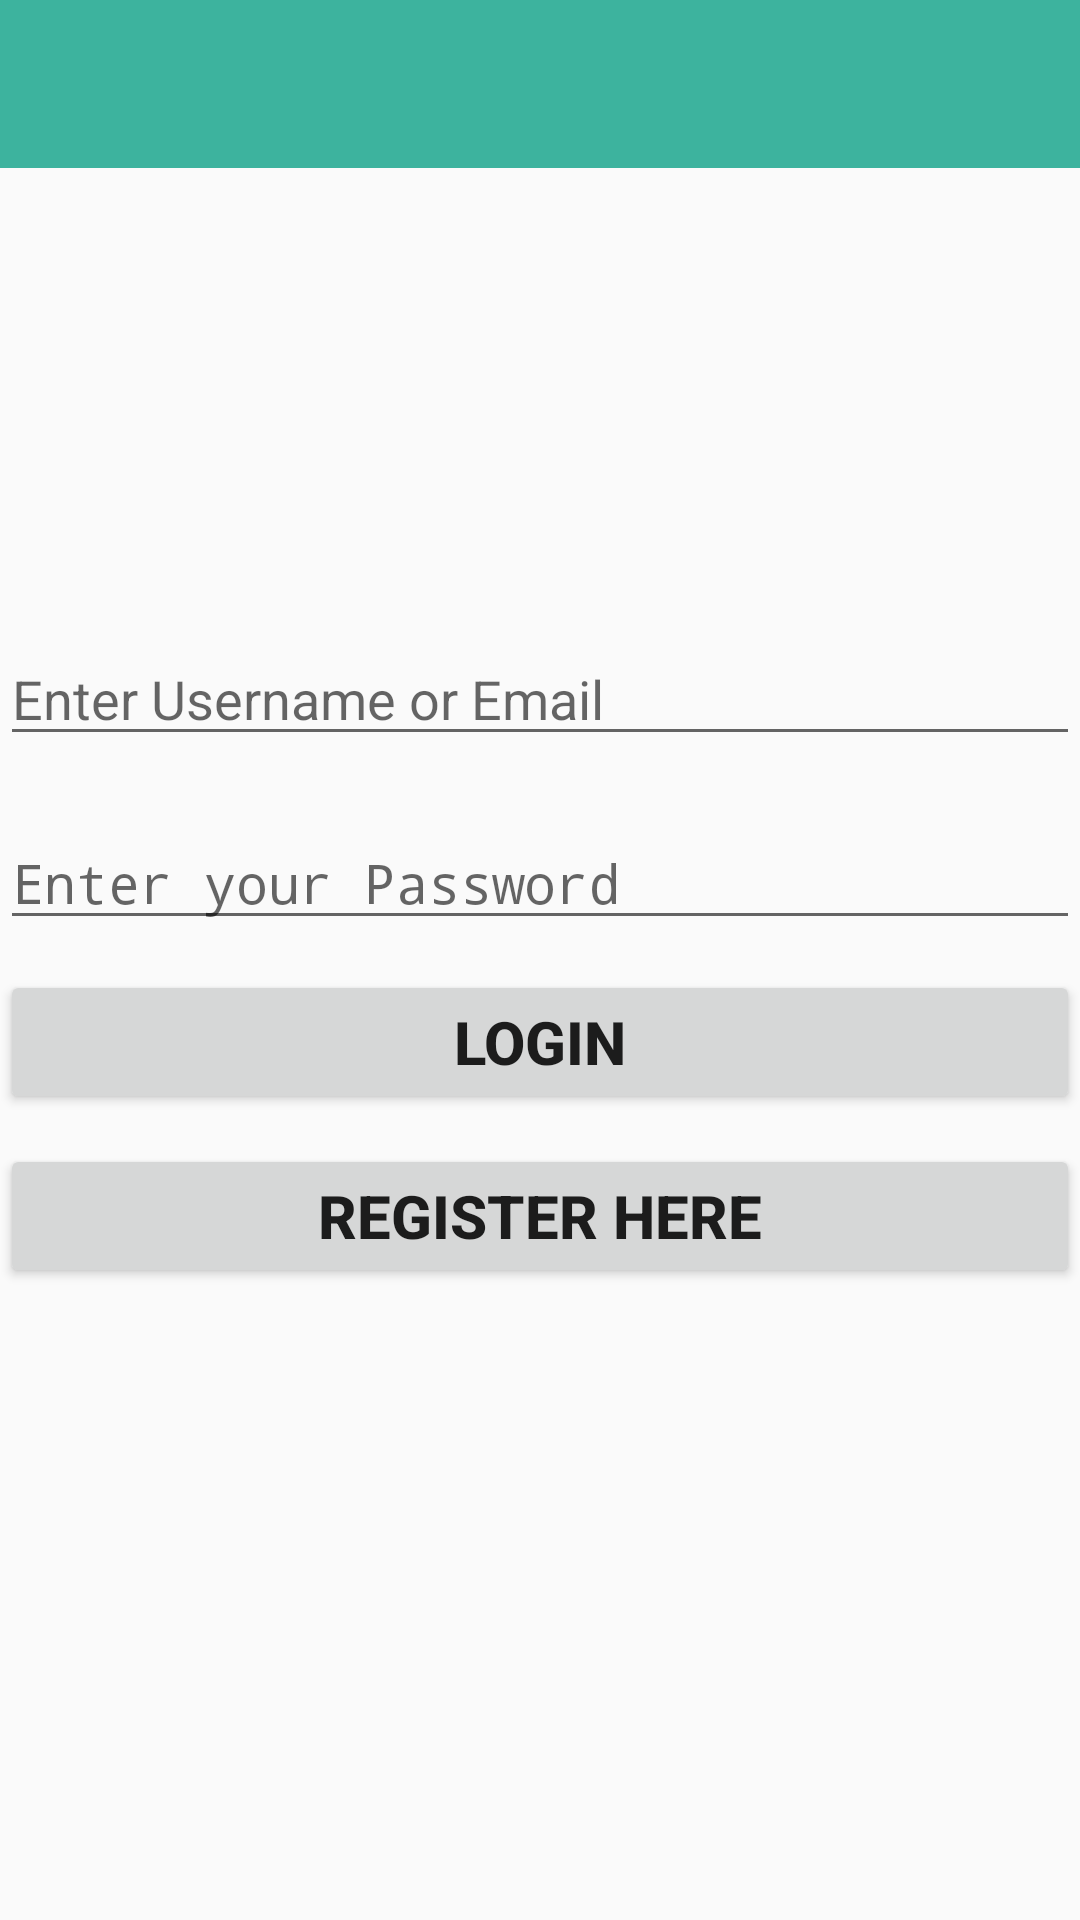

The Android layout XML behind this screen, and the referenced resources:
<!-- AndroidManifest.xml: activity theme Theme.AppCompat.DayNight.NoActionBar -->
<!-- res/layout/activity_login.xml -->
<?xml version="1.0" encoding="utf-8"?>
<RelativeLayout xmlns:android="http://schemas.android.com/apk/res/android"
    xmlns:app="http://schemas.android.com/apk/res-auto"
    xmlns:tools="http://schemas.android.com/tools"
    android:layout_width="match_parent"
    android:layout_height="match_parent"
    tools:context=".LoginActivity">


    <include layout="@layout/toolbar"
        android:id="@+id/login_activity_toolbar"/>


    <LinearLayout
        android:layout_width="match_parent"
        android:layout_height="wrap_content"
        android:orientation="vertical"
        android:layout_centerInParent="true"
        >

    <EditText
        android:id="@+id/loginusername"
        android:layout_width="match_parent"
        android:layout_height="wrap_content"
        android:inputType="text"
        android:maxLength="30"
        android:hint="Enter Username or Email">

    </EditText>

        <EditText
            android:id="@+id/loginpassword"
            android:layout_width="match_parent"
            android:layout_height="wrap_content"
            android:hint="Enter your Password"
            android:maxLength="30"
            android:inputType="textPassword"
            android:layout_marginTop="20dp"
            >

        </EditText>


        <Button
            android:id="@+id/btnlogin"
            android:layout_width="match_parent"
            android:layout_height="wrap_content"
            android:text="Login"
            android:layout_marginTop="10dp"
            android:textSize="20sp"
            android:textStyle="bold"
            >

        </Button>

        <Button
            android:id="@+id/btnsignuphere"
            android:layout_width="match_parent"
            android:layout_height="wrap_content"
            android:text="Register Here"
            android:layout_marginTop="10dp"
            android:textSize="20sp"
            android:textStyle="bold"
            >

        </Button>

    </LinearLayout>


</RelativeLayout>
<!-- res/layout/toolbar.xml (included above) -->
<?xml version="1.0" encoding="utf-8"?>
<androidx.appcompat.widget.Toolbar xmlns:android="http://schemas.android.com/apk/res/android"
    xmlns:app="http://schemas.android.com/apk/res-auto"
    android:layout_width="match_parent"
    android:layout_height="wrap_content"
    android:background="#3DB39E"
    android:theme="@style/ThemeOverlay.AppCompat.Dark.ActionBar"
    app:popupTheme="@style/ThemeOverlay.AppCompat.Light">


</androidx.appcompat.widget.Toolbar>
<!-- resources referenced by this layout -->
<resources>

</resources>
